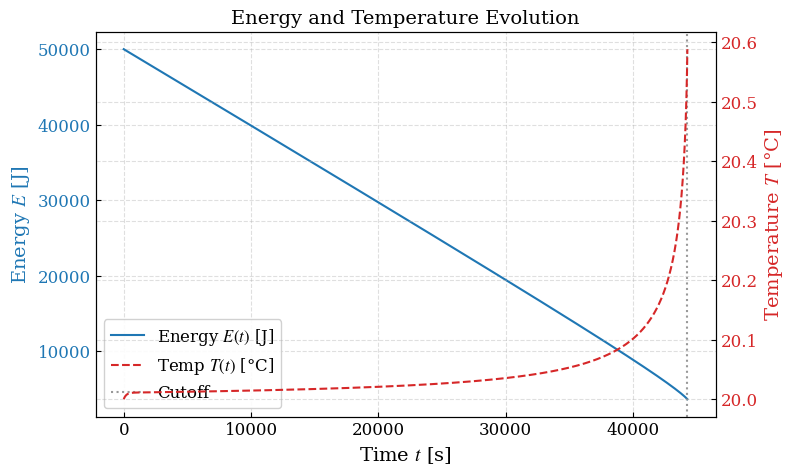
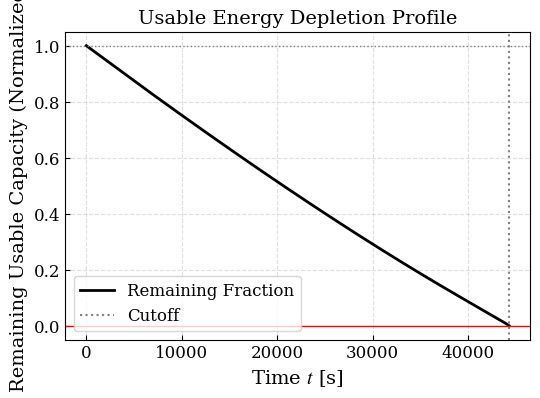
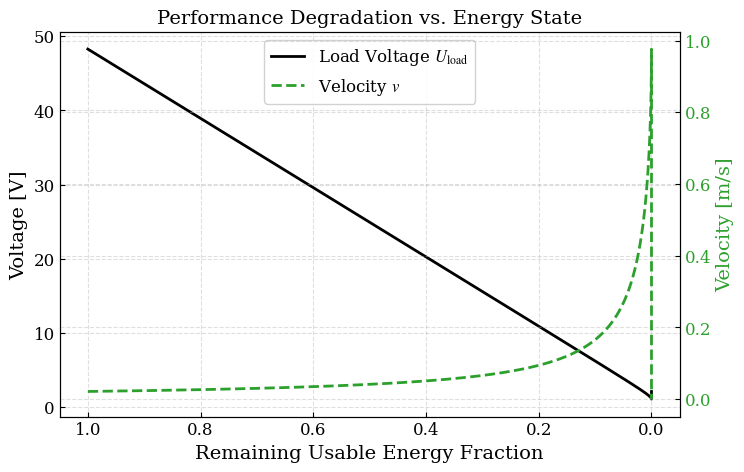

Write the Python code that produced these figures, in order.
import math
from dataclasses import dataclass
from typing import Callable, Dict, List, Tuple, Optional
import matplotlib.pyplot as plt

# ============================================================
# 模型参数（将所有常数集中放在一个地方）
# ============================================================

@dataclass
class ModelParams:
    # 能量池几何/尺度参数
    V: float            # [体积单位] 能量池的等效体积

    # 通道几何参数
    S: float            # [面积] 能量传输通道的截面积

    # 新增：用于 rho 的能量衰减系数
    E_max: float  # [J] 满电能量（用于归一化）
    P_min: float  # [W] 最小可接受输出功率（用于定义 rho_min）
    gamma: float  # [-] 非线性指数（>=0，越大低电量越“掉能力”）

    # 通道耗散强度
    mu: float           # [1/(速度)] 等效摩擦系数，功率损耗模型：P_loss = mu * rho * S * v^2

    # 热学参数
    C_th: float         # [J/K] 等效热容
    h: float            # [W/K] 与环境之间的换热系数
    T_a: float          # [摄氏度] 环境温度

    # 低温载流能力参数（alpha(T)，方案 A）
    alpha_min: float    # 当 T → -∞ 时 alpha(T) 的下界
    beta: float         # [摄氏度] 低温敏感尺度（指数衰减系数）

    # alpha(T)=1 的参考温度
    T_ref: float = 25.0 # [摄氏度] 在该温度及以上，alpha 取 1


# ============================================================
# alpha(T)：低温载流能力系数（方案 A）
# ============================================================

def alpha_of_T(T: float, p: ModelParams) -> float:
    """
    低温载流能力系数 alpha(T)

    方案 A：
      - 当 T >= T_ref 时，alpha(T) = 1
      - 当 T < T_ref 时：
        alpha(T) = alpha_min + (1 - alpha_min) * exp(-(T_ref - T) / beta)
    """
    if T >= p.T_ref:
        return 1.0

    # 防止 beta 为 0（在参数合法的情况下不应发生）
    if p.beta <= 0:
        raise ValueError("beta 必须大于 0")

    return p.alpha_min + (1.0 - p.alpha_min) * math.exp(-(p.T_ref - T) / p.beta)


# ============================================================
# 单步求解器：在给定 E_n、T_n、P(t_n) 的情况下，
# 先解代数变量 v_n，再用显式 Euler 推进 E 和 T
# ============================================================

@dataclass
class StepResult:
    # 更新后的状态
    E_next: float
    T_next: float

    # 池内/回路能力
    rho_raw: float      # E/V * (E/Emax)^gamma（如果你已经放进来了）
    rho_loop: float     # 回路等效能力（含温度）

    # 诊断量
    alpha: float
    v: float
    P_out: float
    P_loss: float
    P_use: float
    discriminant: float

    feasible: bool
    cutoff_reason: Optional[str] = None



def step_euler_dae(
    E_n: float,
    T_n: float,
    t_n: float,
    dt: float,
    P_func: Callable[[float, float, float], float],
    p: ModelParams,
    *,
    choose_small_root: bool = True,
    clamp_E_nonnegative: bool = True,
) -> StepResult:
    """
    执行 DAE 系统的一个时间步

    输入
    ----
    E_n, T_n : 当前时刻 t_n 的状态
    t_n      : 当前时间
    dt       : 时间步长
    P_func   : 外部负载功率需求模型，返回 P(t) [W]
               函数签名：P_func(t, E, T) -> P
               这里允许 P_func 使用 E、T，便于扩展
    p        : 模型参数
    choose_small_root : 若为 True，则选择二次方程的较小根
                        （更节能、发热更小的运行点）
    clamp_E_nonnegative : 若为 True，则将 E_next 限制为非负

    返回
    ----
    StepResult，包含更新后的状态与诊断信息
    """

    # ------------------------------------------------------------
    # 1) 计算当前状态下的 rho 和 alpha
    # ------------------------------------------------------------
    if p.V <= 0:
        raise ValueError("V 必须大于 0")
    if p.S <= 0:
        raise ValueError("S 必须大于 0")
    if p.mu <= 0:
        raise ValueError("mu 必须大于 0")
    if p.C_th <= 0:
        raise ValueError("C_th 必须大于 0")
    if p.h < 0:
        raise ValueError("h 必须大于等于 0")

    # rho = (E/V) * (E/E_max)^gamma
    if p.E_max <= 0:
        raise ValueError("E_max 必须大于 0")
    if p.gamma < 0:
        raise ValueError("gamma 必须大于等于 0")

    E_eff = max(E_n, 0.0)
    soc = min(max(E_eff / p.E_max, 0.0), 1.0)  # 归一化到 [0,1]
    rho_raw = (E_eff / p.V)
    alpha_n = alpha_of_T(T_n, p)
    rho_n = rho_raw * (soc ** p.gamma) * alpha_n

    # 如果 rho <= 0，说明能量已经耗尽，无法继续供能
    if rho_n <= 0:
        return StepResult(
            E_next=max(E_n, 0.0) if clamp_E_nonnegative else E_n,
            T_next=T_n,
            rho_raw=rho_raw,
            rho_loop=rho_n,
            alpha=alpha_n,
            v=0.0,
            P_out=0.0,
            P_loss=0.0,
            P_use=0.0,
            discriminant=float("nan"),
            feasible=False,
            cutoff_reason="能量耗尽（rho <= 0）",
        )

    # ------------------------------------------------------------
    # 2) 计算时刻 t_n 的外部功率需求
    # ------------------------------------------------------------
    P_dem = float(P_func(t_n, E_n, T_n))

    # 安全处理：需求功率不允许为负
    if P_dem < 0:
        P_dem = 0.0

    # 特殊情况：无功率需求，仅进行散热
    if P_dem == 0.0:
        P_out = 0.0
        P_loss = 0.0
        P_use = 0.0

        # 热方程的 Euler 更新
        dTdt = (P_loss - p.h * (T_n - p.T_a)) / p.C_th
        T_next = T_n + dTdt * dt

        # 无输出功率时能量不减少
        E_next = E_n

        return StepResult(
            E_next=E_next,
            T_next=T_next,
            rho_raw=rho_raw,
            rho_loop=rho_n,
            alpha=alpha_n,
            v=0.0,
            P_out=P_out,
            P_loss=P_loss,
            P_use=P_use,
            discriminant=alpha_n**2,
            feasible=True,
            cutoff_reason=None,
        )

    # ------------------------------------------------------------
    # 3) 求解代数约束以得到 v_n：
    #
    #   alpha * rho * v * S - mu * rho * S * v^2 = P_dem
    #
    # 两边同时除以 (rho * S) > 0：
    #
    #   alpha * v - mu * v^2 = P_dem / (rho * S)
    #
    # 整理为二次方程：
    #
    #   mu * v^2 - alpha * v + P_dem / (rho * S) = 0
    # ------------------------------------------------------------
    rhs = P_dem / (rho_n * p.S)

    a = p.mu
    b = -alpha_n
    c = rhs

    # 判别式：alpha^2 - 4 * mu * rhs
    disc = alpha_n * alpha_n - 4.0 * p.mu * rhs

    # ------------------------------------------------------------
    # 4) 可行性 / 截断判断
    # ------------------------------------------------------------
    if disc < 0:
        # 无实根，说明在当前 (E, T) 下无法满足功率需求
        return StepResult(
            E_next=E_n,
            T_next=T_n,
            rho_raw=rho_raw,
            rho_loop=rho_n,
            alpha=alpha_n,
            v=0.0,
            P_out=0.0,
            P_loss=0.0,
            P_use=0.0,
            discriminant=disc,
            feasible=False,
            cutoff_reason="能量侧截断：判别式 < 0（无可行 v）",
        )

    sqrt_disc = math.sqrt(disc)

    # 两个解
    v_plus = (alpha_n + sqrt_disc) / (2.0 * p.mu)
    v_minus = (alpha_n - sqrt_disc) / (2.0 * p.mu)

    # ------------------------------------------------------------
    # 5) 选择运行点（根的选择）
    #
    # 默认选择较小的根，以降低功率和发热
    # ------------------------------------------------------------
    if choose_small_root:
        v_n = v_minus
    else:
        v_n = v_plus

    # 数值安全：极小的负值视为 0
    if v_n < 0 and abs(v_n) < 1e-12:
        v_n = 0.0

    if v_n < 0:
        return StepResult(
            E_next=E_n,
            T_next=T_n,
            rho_raw=rho_raw,
            rho_loop=rho_n,
            alpha=alpha_n,
            v=v_n,
            P_out=0.0,
            P_loss=0.0,
            P_use=0.0,
            discriminant=disc,
            feasible=False,
            cutoff_reason="数值异常：选取的 v 为负值",
        )

    # ------------------------------------------------------------
    # 6) 计算功率分解
    # ------------------------------------------------------------
    P_out = alpha_n * rho_n * v_n * p.S
    P_loss = p.mu * rho_n * p.S * (v_n ** 2)
    P_use = P_out - P_loss  # 理论上应等于 P_dem

    # ------------------------------------------------------------
    # 7) 用 Euler 法更新 E 和 T
    #
    # 能量方程：dE/dt = -P_out
    # 热方程：C_th dT/dt = P_loss - h(T - T_a)
    # ------------------------------------------------------------
    dEdt = -P_out
    dTdt = (P_loss - p.h * (T_n - p.T_a)) / p.C_th

    E_next = E_n + dEdt * dt
    T_next = T_n + dTdt * dt

    if clamp_E_nonnegative and E_next < 0:
        E_next = 0.0

    return StepResult(
        E_next=E_next,
        T_next=T_next,
        rho_raw=rho_raw,
        rho_loop=rho_n,
        alpha=alpha_n,
        v=v_n,
        P_out=P_out,
        P_loss=P_loss,
        P_use=P_use,
        discriminant=disc,
        feasible=True,
        cutoff_reason=None,
    )


# ============================================================
# 完整仿真驱动函数
# ============================================================

@dataclass
class SimResult:
    t: List[float]
    E: List[float]
    T: List[float]
    rho_raw: List[float]
    rho_loop: List[float]
    alpha: List[float]
    v: List[float]
    P_dem: List[float]
    P_out: List[float]
    P_loss: List[float]
    P_use: List[float]
    disc: List[float]
    cutoff_index: Optional[int]
    cutoff_reason: Optional[str]




def simulate(
    E0: float,
    T0: float,
    t_end: float,
    dt: float,
    P_func: Callable[[float, float, float], float],
    p: ModelParams,
) -> SimResult:
    """
    从 t=0 仿真到 t_end，时间步长为 dt。
    如果发生能量侧截断（判别式 disc < 0）或能量耗尽，则提前终止仿真。
    """

    if dt <= 0:
        raise ValueError("dt 必须大于 0")
    if t_end <= 0:
        raise ValueError("t_end 必须大于 0")

    n_steps = int(math.ceil(t_end / dt))

    # 用于存储仿真结果的数组
    t_list: List[float] = []
    E_list: List[float] = []
    T_list: List[float] = []
    rho_raw_list: List[float] = []
    rho_loop_list: List[float] = []
    alpha_list: List[float] = []
    v_list: List[float] = []
    P_dem_list: List[float] = []
    P_out_list: List[float] = []
    P_loss_list: List[float] = []
    P_use_list: List[float] = []
    disc_list: List[float] = []

    cutoff_index: Optional[int] = None
    cutoff_reason: Optional[str] = None

    E_n, T_n = float(E0), float(T0)

    for n in range(n_steps + 1):
        t_n = n * dt

        # 单独记录当前时刻的功率需求（用于绘图或诊断）
        P_dem = float(P_func(t_n, E_n, T_n))
        if P_dem < 0:
            P_dem = 0.0

        # 执行一步计算（内部会求解 v、功率分解以及下一步状态）
        sr = step_euler_dae(E_n, T_n, t_n, dt, P_func, p)

        # 保存当前时刻（更新前）的状态与诊断量
        t_list.append(t_n)
        E_list.append(E_n)
        T_list.append(T_n)
        rho_raw_list.append(sr.rho_raw)
        rho_loop_list.append(sr.rho_loop)
        alpha_list.append(sr.alpha)
        v_list.append(sr.v)
        P_dem_list.append(P_dem)
        P_out_list.append(sr.P_out)
        P_loss_list.append(sr.P_loss)
        P_use_list.append(sr.P_use)
        disc_list.append(sr.discriminant)

        # 若当前状态不可行，则提前终止
        if not sr.feasible:
            cutoff_index = n
            cutoff_reason = sr.cutoff_reason
            break

        # 推进到下一时刻
        E_n, T_n = sr.E_next, sr.T_next

        # 若更新后能量耗尽，则终止
        if E_n <= 0:
            cutoff_index = n + 1
            cutoff_reason = "更新后能量耗尽（E <= 0）"
            break

        if t_n >= t_end:
            break

    return SimResult(
        t=t_list,
        E=E_list,
        T=T_list,
        rho_raw=rho_raw_list,
        rho_loop=rho_loop_list,
        alpha=alpha_list,
        v=v_list,
        P_dem=P_dem_list,
        P_out=P_out_list,
        P_loss=P_loss_list,
        P_use=P_use_list,
        disc=disc_list,
        cutoff_index=cutoff_index,
        cutoff_reason=cutoff_reason,
    )


# ============================================================
# 示例用法（将 P_func 替换为你自己的设备使用模型）
# ============================================================

def example_P_func(t: float, E: float, T: float) -> float:
    """
    示例功率需求模型。
    在实际使用中，请用你自己的“设备使用模型”输出替换本函数。

    此处采用分段常值功率：
      - 0~200 秒：2 W
      - 200~600 秒：6 W
      - 600~1000 秒：3 W
      - 其余时间：1 W
    """
    if t < 200:
        return 1
    elif t < 600:
        return 1.0
    elif t < 1000:
        return 1.0
    else:
        return 1.0


# ============================================================
# 【新增模块】科研绘图专用函数 (无物理逻辑修改)
# ============================================================

def setup_publication_style():
    """配置 Matplotlib 以符合一般科研论文要求 (Times New Roman, 适中字号)"""
    import matplotlib as mpl

    # 字体配置 (优先使用 Times New Roman，如果没有则退回 DejaVu Serif)
    mpl.rcParams['font.family'] = 'serif'
    mpl.rcParams['font.serif'] = ['Times New Roman', 'DejaVu Serif', 'serif']
    mpl.rcParams['mathtext.fontset'] = 'stix'  # 数学公式字体与 Times 搭配较好

    # 字号配置
    mpl.rcParams['font.size'] = 12
    mpl.rcParams['axes.labelsize'] = 14
    mpl.rcParams['axes.titlesize'] = 14
    mpl.rcParams['xtick.labelsize'] = 12
    mpl.rcParams['ytick.labelsize'] = 12
    mpl.rcParams['legend.fontsize'] = 12

    # 线条与刻度
    mpl.rcParams['lines.linewidth'] = 1.5
    mpl.rcParams['axes.grid'] = True
    mpl.rcParams['grid.alpha'] = 0.4
    mpl.rcParams['grid.linestyle'] = '--'
    mpl.rcParams['xtick.direction'] = 'in'
    mpl.rcParams['ytick.direction'] = 'in'

    # 输出设置
    mpl.rcParams['savefig.dpi'] = 300
    mpl.rcParams['savefig.bbox'] = 'tight'


def plot_for_publication(
        result: SimResult,
        remaining_frac: List[float],
        u_load: List[float],
        output_prefix: str = "fig_simulation"
):
    """
    生成并保存符合论文格式的图表。

    参数:
      result: 仿真结果对象
      remaining_frac: 后处理计算得到的剩余电量比例
      u_load: 后处理计算得到的负载电压
      output_prefix: 输出文件的前缀
    """
    setup_publication_style()

    # 定义颜色和线型策略（黑白友好）
    c_energy = '#1f77b4'  # 深蓝
    c_temp = '#d62728'  # 深红
    c_volt = '#000000'  # 黑色
    c_vel = '#2ca02c'  # 绿色

    ls_solid = '-'
    ls_dash = '--'

    # --------------------------------------------------------
    # 图 1: 能量与温度随时间变化 (双轴展示，整合信息)
    # --------------------------------------------------------
    fig1, ax1 = plt.subplots(figsize=(8, 5))

    # 左轴：能量
    l1, = ax1.plot(result.t, result.E, color=c_energy, linestyle=ls_solid, label='Energy $E(t)$ [J]')
    ax1.set_xlabel('Time $t$ [s]')
    ax1.set_ylabel('Energy $E$ [J]', color=c_energy)
    ax1.tick_params(axis='y', labelcolor=c_energy)

    # 截断线
    if result.cutoff_index is not None:
        vline = ax1.axvline(result.t[result.cutoff_index], color='gray', linestyle=':', alpha=0.8, label='Cutoff')

    # 右轴：温度
    ax2 = ax1.twinx()
    l2, = ax2.plot(result.t, result.T, color=c_temp, linestyle=ls_dash, label='Temp $T(t)$ [°C]')
    ax2.set_ylabel('Temperature $T$ [°C]', color=c_temp)
    ax2.tick_params(axis='y', labelcolor=c_temp)

    # 合并图例
    lines = [l1, l2]
    if result.cutoff_index is not None:
        lines.append(vline)
    labels = [l.get_label() for l in lines]
    ax1.legend(lines, labels, loc='best', frameon=True, framealpha=0.9)

    ax1.set_title('Energy and Temperature Evolution')

    # 保存
    plt.savefig(f"{output_prefix}_energy_temp.pdf")
    plt.savefig(f"{output_prefix}_energy_temp.png")
    print(f"图表已保存: {output_prefix}_energy_temp.pdf")

    # --------------------------------------------------------
    # 图 2: 剩余可用电量 (Remaining Usable Energy)
    # --------------------------------------------------------
    fig2, ax = plt.subplots(figsize=(6, 4))
    ax.plot(result.t, remaining_frac, color='black', linewidth=2, label='Remaining Fraction')

    ax.set_xlabel('Time $t$ [s]')
    ax.set_ylabel('Remaining Usable Capacity (Normalized)')
    ax.set_ylim(-0.05, 1.05)
    ax.set_title('Usable Energy Depletion Profile')

    # 添加辅助线
    ax.axhline(0, color='red', linewidth=1, linestyle='-')
    ax.axhline(1, color='gray', linewidth=1, linestyle=':')

    if result.cutoff_index is not None:
        ax.axvline(result.t[result.cutoff_index], color='gray', linestyle=':', label='Cutoff')
        ax.legend()

    plt.savefig(f"{output_prefix}_capacity.pdf")
    print(f"图表已保存: {output_prefix}_capacity.pdf")

    # --------------------------------------------------------
    # 图 3: 负载电压与速度 vs 剩余电量 (双轴关键特性图)
    # --------------------------------------------------------
    fig3, ax_v1 = plt.subplots(figsize=(8, 5))

    # 设置 X 轴倒序 (从 1.0 到 0.0)
    ax_v1.set_xlim(1.05, -0.05)

    # 左轴：电压 (使用实线)
    ln1, = ax_v1.plot(remaining_frac, u_load, color=c_volt, linestyle=ls_solid, linewidth=2,
                      label=r'Load Voltage $U_{\mathrm{load}}$')
    ax_v1.set_xlabel('Remaining Usable Energy Fraction')
    ax_v1.set_ylabel(r'Voltage [V]', color=c_volt)
    ax_v1.tick_params(axis='y', labelcolor=c_volt)

    # 右轴：速度 (使用虚线)
    ax_v2 = ax_v1.twinx()
    ln2, = ax_v2.plot(remaining_frac, result.v, color=c_vel, linestyle=ls_dash, linewidth=2, label=r'Velocity $v$')
    ax_v2.set_ylabel(r'Velocity [m/s]', color=c_vel)
    ax_v2.tick_params(axis='y', labelcolor=c_vel)

    # 合并图例
    lns = [ln1, ln2]
    labs = [l.get_label() for l in lns]
    ax_v1.legend(lns, labs, loc='upper center', frameon=True, framealpha=0.9)

    ax_v1.set_title('Performance Degradation vs. Energy State')

    plt.savefig(f"{output_prefix}_performance.pdf")
    print(f"图表已保存: {output_prefix}_performance.pdf")

    # 展示所有图片
    plt.show()


if __name__ == "__main__":
    # ============================================================
    # 1. 仿真参数与执行 (保持不变)
    # ============================================================
    # 设置模型参数（以下数值仅为占位符，需通过数据进行标定）
    params = ModelParams(
        V=1000.0,
        S=1.0,
        E_max=50000.0,  # 你满电能量（通常和 E0 一致）
        P_min=1.0,
        gamma=0.2,
        mu=0.5,
        C_th=200.0,
        h=1.0,
        T_a=20.0,
        alpha_min=0.5,
        beta=100.0
    )

    # 初始条件
    E0 = params.E_max  # 初始总能量（单位与 W·s = J 一致）
    T0 = params.T_a  # 初始温度（摄氏度）

    # 仿真设置
    dt = 0.2
    t_end = 70000.0

    # 执行仿真
    result = simulate(E0, T0, t_end, dt, example_P_func, params)

    # ============================================================
    # 2. 文本输出 (保持不变)
    # ============================================================
    print(f"仿真步数：{len(result.t)}")
    if result.cutoff_index is not None:
        print(f"在第 {result.cutoff_index} 步发生截断，对应时间约 {result.t[result.cutoff_index]:.3f} 秒")
        print(f"截断原因：{result.cutoff_reason}")
        print(f"截断时能量 E：{result.E[result.cutoff_index]:.6g}")
        print(f"截断时温度 T：{result.T[result.cutoff_index]:.6g}")
        print(f"截断时 alpha：{result.alpha[result.cutoff_index]:.6g}")
        print(f"截断时判别式 disc：{result.disc[result.cutoff_index]:.6g}")
    else:
        print("在仿真时间范围内未发生截断。")

    # ============================================================
    # 3. 后处理计算 (保持逻辑不变，仅为了准备绘图数据)
    # ============================================================

    # 回路等效能力
    rho_loop = result.rho_loop

    # 回路侧能力阈值计算
    rho_loop_min_list = [
        4.0 * params.mu * params.P_min / (params.S * max(alpha, 1e-12) ** 2)
        for alpha in result.alpha
    ]

    # 剩余可用电量计算
    remaining_frac = [
        max(min((rho_l - rho_min) / (rho_loop[0] - rho_min), 1.0), 0.0)
        for rho_l, rho_min in zip(rho_loop, rho_loop_min_list)
    ]

    # 调试打印 (保留)
    if result.cutoff_index is not None:
        k = result.cutoff_index
        print("rho_loop(t):", rho_loop[k])
        print("rho_loop_min(t):", rho_loop_min_list[k])
        print("rho_loop(0):", rho_loop[0])
        print("rho_loop_min(0):", rho_loop_min_list[0])
        print("numerator:", rho_loop[k] - rho_loop_min_list[k])
        print("denominator:", rho_loop[0] - rho_loop_min_list[k])

    # 负载端电压计算
    u_load = [
        rho_l * params.S - params.mu * rho_l * params.S * v
        for rho_l, v in zip(rho_loop, result.v)
    ]

    # ============================================================
    # 4. 调用新的科研绘图函数 (替代原本散落的 plt 代码)
    # ============================================================
    print("\n正在生成科研图表...")
    plot_for_publication(result, remaining_frac, u_load, output_prefix="paper_fig")
    print("绘图完成。")
